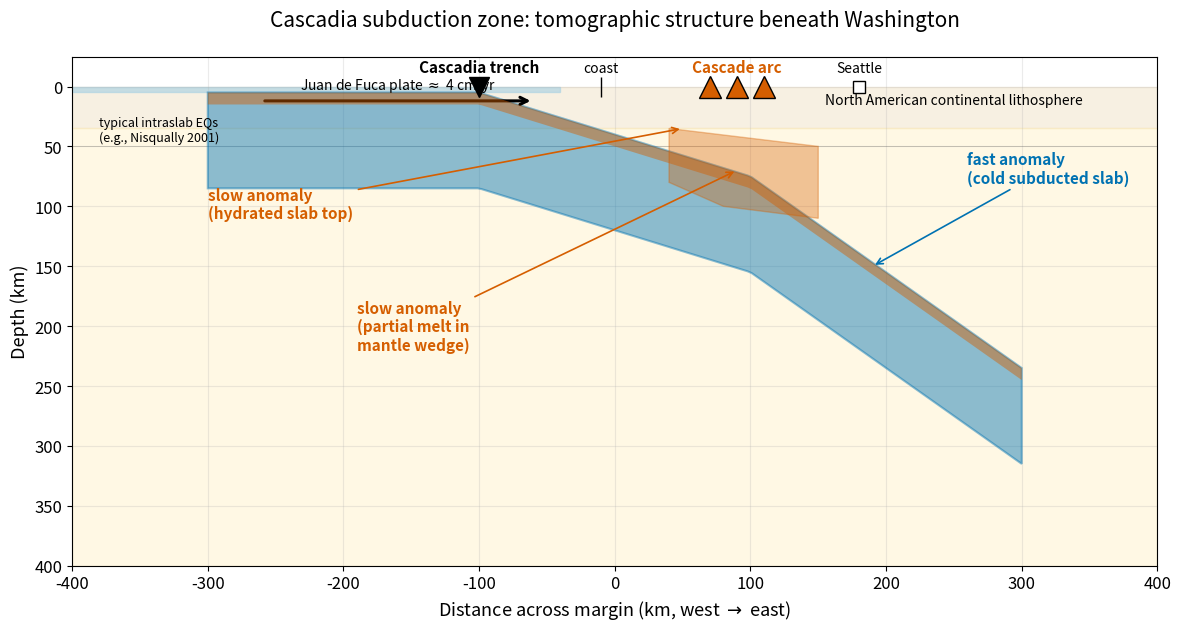

Generate this figure with matplotlib: (Note: this script raises an exception after producing the figure.)
"""
fig_12_cascadia_slab.py

Scientific content: Schematic east-west cross-section of the Cascadia
subduction zone beneath Washington state, showing the Juan de Fuca
plate descending beneath North America. Fast (blue) anomalies in
tomographic images mark the cold subducted slab; slow (red) anomalies
mark mantle wedge melting, the low-velocity layer at the slab top
associated with dehydration, and the westward-tilted mantle beneath
the Cascade volcanic arc. This is the pedagogical anchor that connects
the global mantle-tomography physics to the Pacific Northwest.

Reproduces the scientific content of (does not reproduce the figures):
  Schmandt, B. and Humphreys, E., 2010. Complex subduction and
  small-scale convection revealed by body-wave tomography of the
  western United States upper mantle. Earth and Planetary Science
  Letters 297(3-4), 435-445. https://doi.org/10.1016/j.epsl.2010.06.047

  Bodmer, M., Toomey, D.R., Hooft, E.E.E., Schmandt, B., 2018.
  Buoyant asthenosphere beneath Cascadia influences megathrust
  segmentation. Geophysical Research Letters 45(13), 6083-6091.
  https://doi.org/10.1029/2018GL078700

Output: assets/figures/fig_12_cascadia_slab.png
License: CC-BY 4.0 (this script)
"""
import numpy as np
import matplotlib as mpl
import matplotlib.pyplot as plt
from matplotlib.patches import Polygon

mpl.rcParams.update({
    "font.size": 13,
    "axes.titlesize": 15,
    "axes.labelsize": 13,
    "xtick.labelsize": 12,
    "ytick.labelsize": 12,
    "legend.fontsize": 11,
    "figure.dpi": 150,
    "savefig.dpi": 300,
})

COLORS = ["#0072B2", "#E69F00", "#56B4E9", "#009E73",
          "#D55E00", "#CC79A7", "#000000"]


def main(outpath):
    fig, ax = plt.subplots(figsize=(12.0, 6.5))

    # Axes: x in km (distance west-to-east across Cascadia); depth in km
    ax.set_xlim(-400, 400)
    ax.set_ylim(400, 0)
    ax.set_xlabel("Distance across margin (km, west $\\rightarrow$ east)")
    ax.set_ylabel("Depth (km)")

    # --- Background: mantle (light fill), crust (top band)
    ax.axhspan(0, 35, color="#F2E6D0", alpha=0.6, zorder=0)      # continental crust
    ax.axhspan(35, 400, color="#FFE9A6", alpha=0.30, zorder=0)   # mantle wedge bg

    # Ocean (left of trench)
    ax.axhspan(0, 5, xmin=0.0, xmax=0.45, color="#B0D4E3",
               alpha=0.7, zorder=1)

    # --- Subducting Juan de Fuca slab (fast/cold anomaly) as a polygon
    # top and bottom surfaces of ~80-km-thick slab, dipping ~15-25 deg
    x_top = np.linspace(-300, 300, 200)
    # Trench at x = -100 km (approx); slab descends with increasing dip
    dip_model = np.piecewise(
        x_top,
        [x_top < -100, (x_top >= -100) & (x_top < 100), x_top >= 100],
        [lambda x: 5.0,                                    # oceanic crust at surface
         lambda x: 5.0 + (x + 100) * 0.35,                 # 15-20 deg dip
         lambda x: 5.0 + 200 * 0.35 + (x - 100) * 0.8],    # steepening
    )
    bottom = dip_model + 80.0
    slab_poly = np.concatenate([
        np.stack([x_top, dip_model], axis=1),
        np.stack([x_top[::-1], bottom[::-1]], axis=1),
    ])
    ax.add_patch(Polygon(slab_poly, closed=True,
                         facecolor="#0072B2", alpha=0.45,
                         edgecolor="#0072B2", lw=1.5, zorder=3))

    # Slow low-velocity layer hugging slab top (serpentinized / hydrated mantle)
    lvl_top = dip_model
    lvl_bot = dip_model + 10
    lvl_poly = np.concatenate([
        np.stack([x_top, lvl_top], axis=1),
        np.stack([x_top[::-1], lvl_bot[::-1]], axis=1),
    ])
    ax.add_patch(Polygon(lvl_poly, closed=True,
                         facecolor="#D55E00", alpha=0.45,
                         edgecolor="none", zorder=4))

    # Mantle wedge melt zone (slow) above the slab beneath the arc
    arc_melt = np.array([
        [40, 35], [150, 50], [150, 110], [80, 100], [40, 80]
    ])
    ax.add_patch(Polygon(arc_melt, closed=True,
                         facecolor="#D55E00", alpha=0.35,
                         edgecolor="#D55E00", lw=1.0, zorder=4))

    # Arc volcanism
    for arc_x in [70, 90, 110]:
        ax.plot(arc_x, 0, marker="^", color="#D55E00",
                markersize=16, markeredgecolor=COLORS[6], zorder=5)
    ax.text(90, -12, "Cascade arc", ha="center", color=COLORS[4],
            fontsize=11, fontweight="bold")

    # Trench
    ax.plot(-100, 0, marker="v", color=COLORS[6],
            markersize=14, zorder=5)
    ax.text(-100, -12, "Cascadia trench",
            ha="center", color=COLORS[6], fontsize=11, fontweight="bold")

    # Coast
    ax.plot(-10, 0, marker="|", color=COLORS[6], markersize=14, zorder=5)
    ax.text(-10, -12, "coast", ha="center", color=COLORS[6], fontsize=10)

    # Seattle
    ax.plot(180, 0, marker="s", color=COLORS[6],
            markersize=9, markerfacecolor="white", zorder=5)
    ax.text(180, -12, "Seattle", ha="center", color=COLORS[6], fontsize=10)

    # Labels for tomographic anomalies
    ax.annotate("fast anomaly\n(cold subducted slab)",
                xy=(190, 150), xytext=(260, 80),
                fontsize=11, color="#0072B2", fontweight="bold",
                arrowprops=dict(arrowstyle="->", color="#0072B2", lw=1.2))

    ax.annotate("slow anomaly\n(hydrated slab top)",
                xy=(50, 35), xytext=(-300, 110),
                fontsize=11, color="#D55E00", fontweight="bold",
                arrowprops=dict(arrowstyle="->", color="#D55E00", lw=1.2))

    ax.annotate("slow anomaly\n(partial melt in\nmantle wedge)",
                xy=(90, 70), xytext=(-190, 220),
                fontsize=11, color="#D55E00", fontweight="bold",
                arrowprops=dict(arrowstyle="->", color="#D55E00", lw=1.2))

    # Arrow showing plate motion
    ax.annotate("", xy=(-60, 12), xytext=(-260, 12),
                arrowprops=dict(arrowstyle="->",
                                color=COLORS[6], lw=2.2))
    ax.text(-160, 2, "Juan de Fuca plate $\\approx$ 4 cm/yr",
            ha="center", fontsize=10, color=COLORS[6], style="italic")

    # Lithosphere label (continental)
    ax.text(250, 15, "North American continental lithosphere",
            fontsize=10, color=COLORS[6], ha="center", style="italic")

    # Depth tick annotations for common Cascadia earthquakes
    ax.axhline(50, color=COLORS[6], lw=0.4, alpha=0.3)
    ax.text(-380, 48, "typical intraslab EQs\n(e.g., Nisqually 2001)",
            fontsize=9, color=COLORS[6], va="bottom")

    ax.set_title("Cascadia subduction zone: tomographic structure beneath Washington",
                 color=COLORS[6], pad=22)
    ax.grid(True, alpha=0.25)

    # Give negative y room for labels above the surface
    ax.set_ylim(400, -25)

    fig.tight_layout()
    fig.savefig(outpath, bbox_inches="tight")
    plt.close(fig)
    print(f"Saved: {outpath}")


if __name__ == "__main__":
    main("/home/claude/work/ess314/assets/figures/fig_12_cascadia_slab.png")
